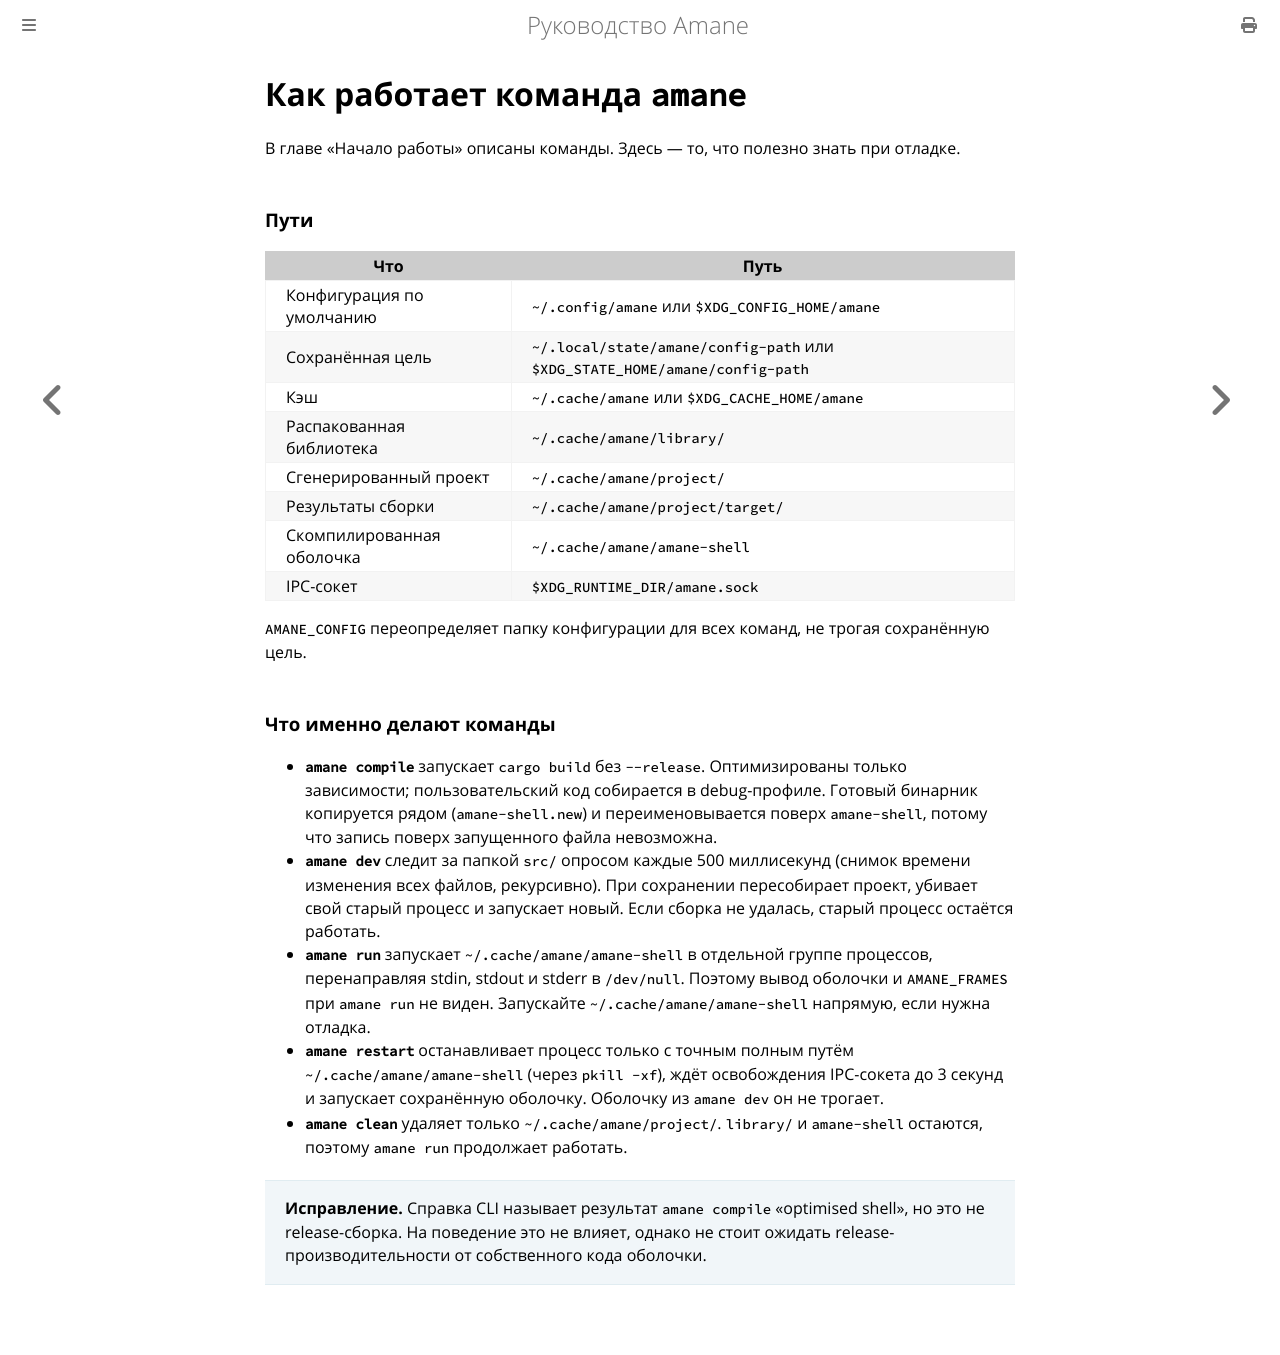

repository: wesdyqq/amane-ru · page: cli_internals.html · generator: mdbook

# Как работает команда `amane`

В главе «Начало работы» описаны команды. Здесь — то, что полезно знать при отладке.

### Пути

| Что | Путь |
|---|---|
| Конфигурация по умолчанию | `~/.config/amane` или `$XDG_CONFIG_HOME/amane` |
| Сохранённая цель | `~/.local/state/amane/config-path` или `$XDG_STATE_HOME/amane/config-path` |
| Кэш | `~/.cache/amane` или `$XDG_CACHE_HOME/amane` |
| Распакованная библиотека | `~/.cache/amane/library/` |
| Сгенерированный проект | `~/.cache/amane/project/` |
| Результаты сборки | `~/.cache/amane/project/target/` |
| Скомпилированная оболочка | `~/.cache/amane/amane-shell` |
| IPC-сокет | `$XDG_RUNTIME_DIR/amane.sock` |

`AMANE_CONFIG` переопределяет папку конфигурации для всех команд, не трогая сохранённую цель.

### Что именно делают команды

- **`amane compile`** запускает `cargo build` без `--release`. Оптимизированы только зависимости; пользовательский код собирается в debug-профиле. Готовый бинарник копируется рядом (`amane-shell.new`) и переименовывается поверх `amane-shell`, потому что запись поверх запущенного файла невозможна.
- **`amane dev`** следит за папкой `src/` опросом каждые 500 миллисекунд (снимок времени изменения всех файлов, рекурсивно). При сохранении пересобирает проект, убивает свой старый процесс и запускает новый. Если сборка не удалась, старый процесс остаётся работать.
- **`amane run`** запускает `~/.cache/amane/amane-shell` в отдельной группе процессов, перенаправляя stdin, stdout и stderr в `/dev/null`. Поэтому вывод оболочки и `AMANE_FRAMES` при `amane run` не виден. Запускайте `~/.cache/amane/amane-shell` напрямую, если нужна отладка.
- **`amane restart`** останавливает процесс только с точным полным путём `~/.cache/amane/amane-shell` (через `pkill -xf`), ждёт освобождения IPC-сокета до 3 секунд и запускает сохранённую оболочку. Оболочку из `amane dev` он не трогает.
- **`amane clean`** удаляет только `~/.cache/amane/project/`. `library/` и `amane-shell` остаются, поэтому `amane run` продолжает работать.

> **Исправление.** Справка CLI называет результат `amane compile` «optimised shell», но это не release-сборка. На поведение это не влияет, однако не стоит ожидать release-производительности от собственного кода оболочки.
